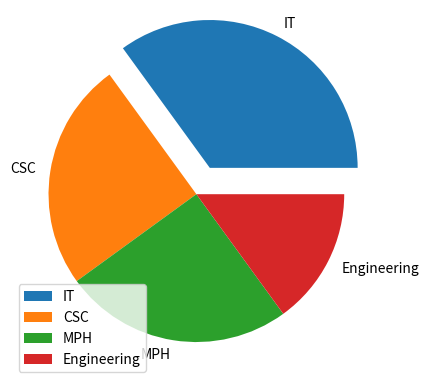

Write the Python code that produced this figure.
import matplotlib.pyplot as plt
import numpy as np

y = np.array([35, 25, 25, 15])

# define labels
plabels = ["IT", "CSC", "MPH", "Engineering"]

# make wedge(s) standout
pexplode = [0.2, 0, 0, 0]

plt.pie(y, labels=plabels, explode=pexplode)

# add explanation for each wedge
plt.legend()

plt.show()